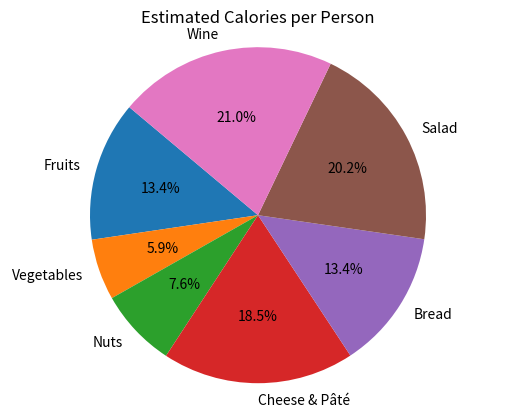

Recreate this plot in Python.
import matplotlib.pyplot as plt

# Data for the pie chart
labels = [
    "Fruits", "Vegetables", "Nuts", "Cheese & Pâté",
    "Bread", "Salad", "Wine"
]
calories = [80, 35, 45, 110, 80, 120, 125]

# Create pie chart
fig, ax = plt.subplots()
ax.pie(calories, labels=labels, autopct='%1.1f%%', startangle=140)
ax.axis('equal')  # Equal aspect ratio ensures pie is drawn as a circle.
plt.title("Estimated Calories per Person")

plt.show()
